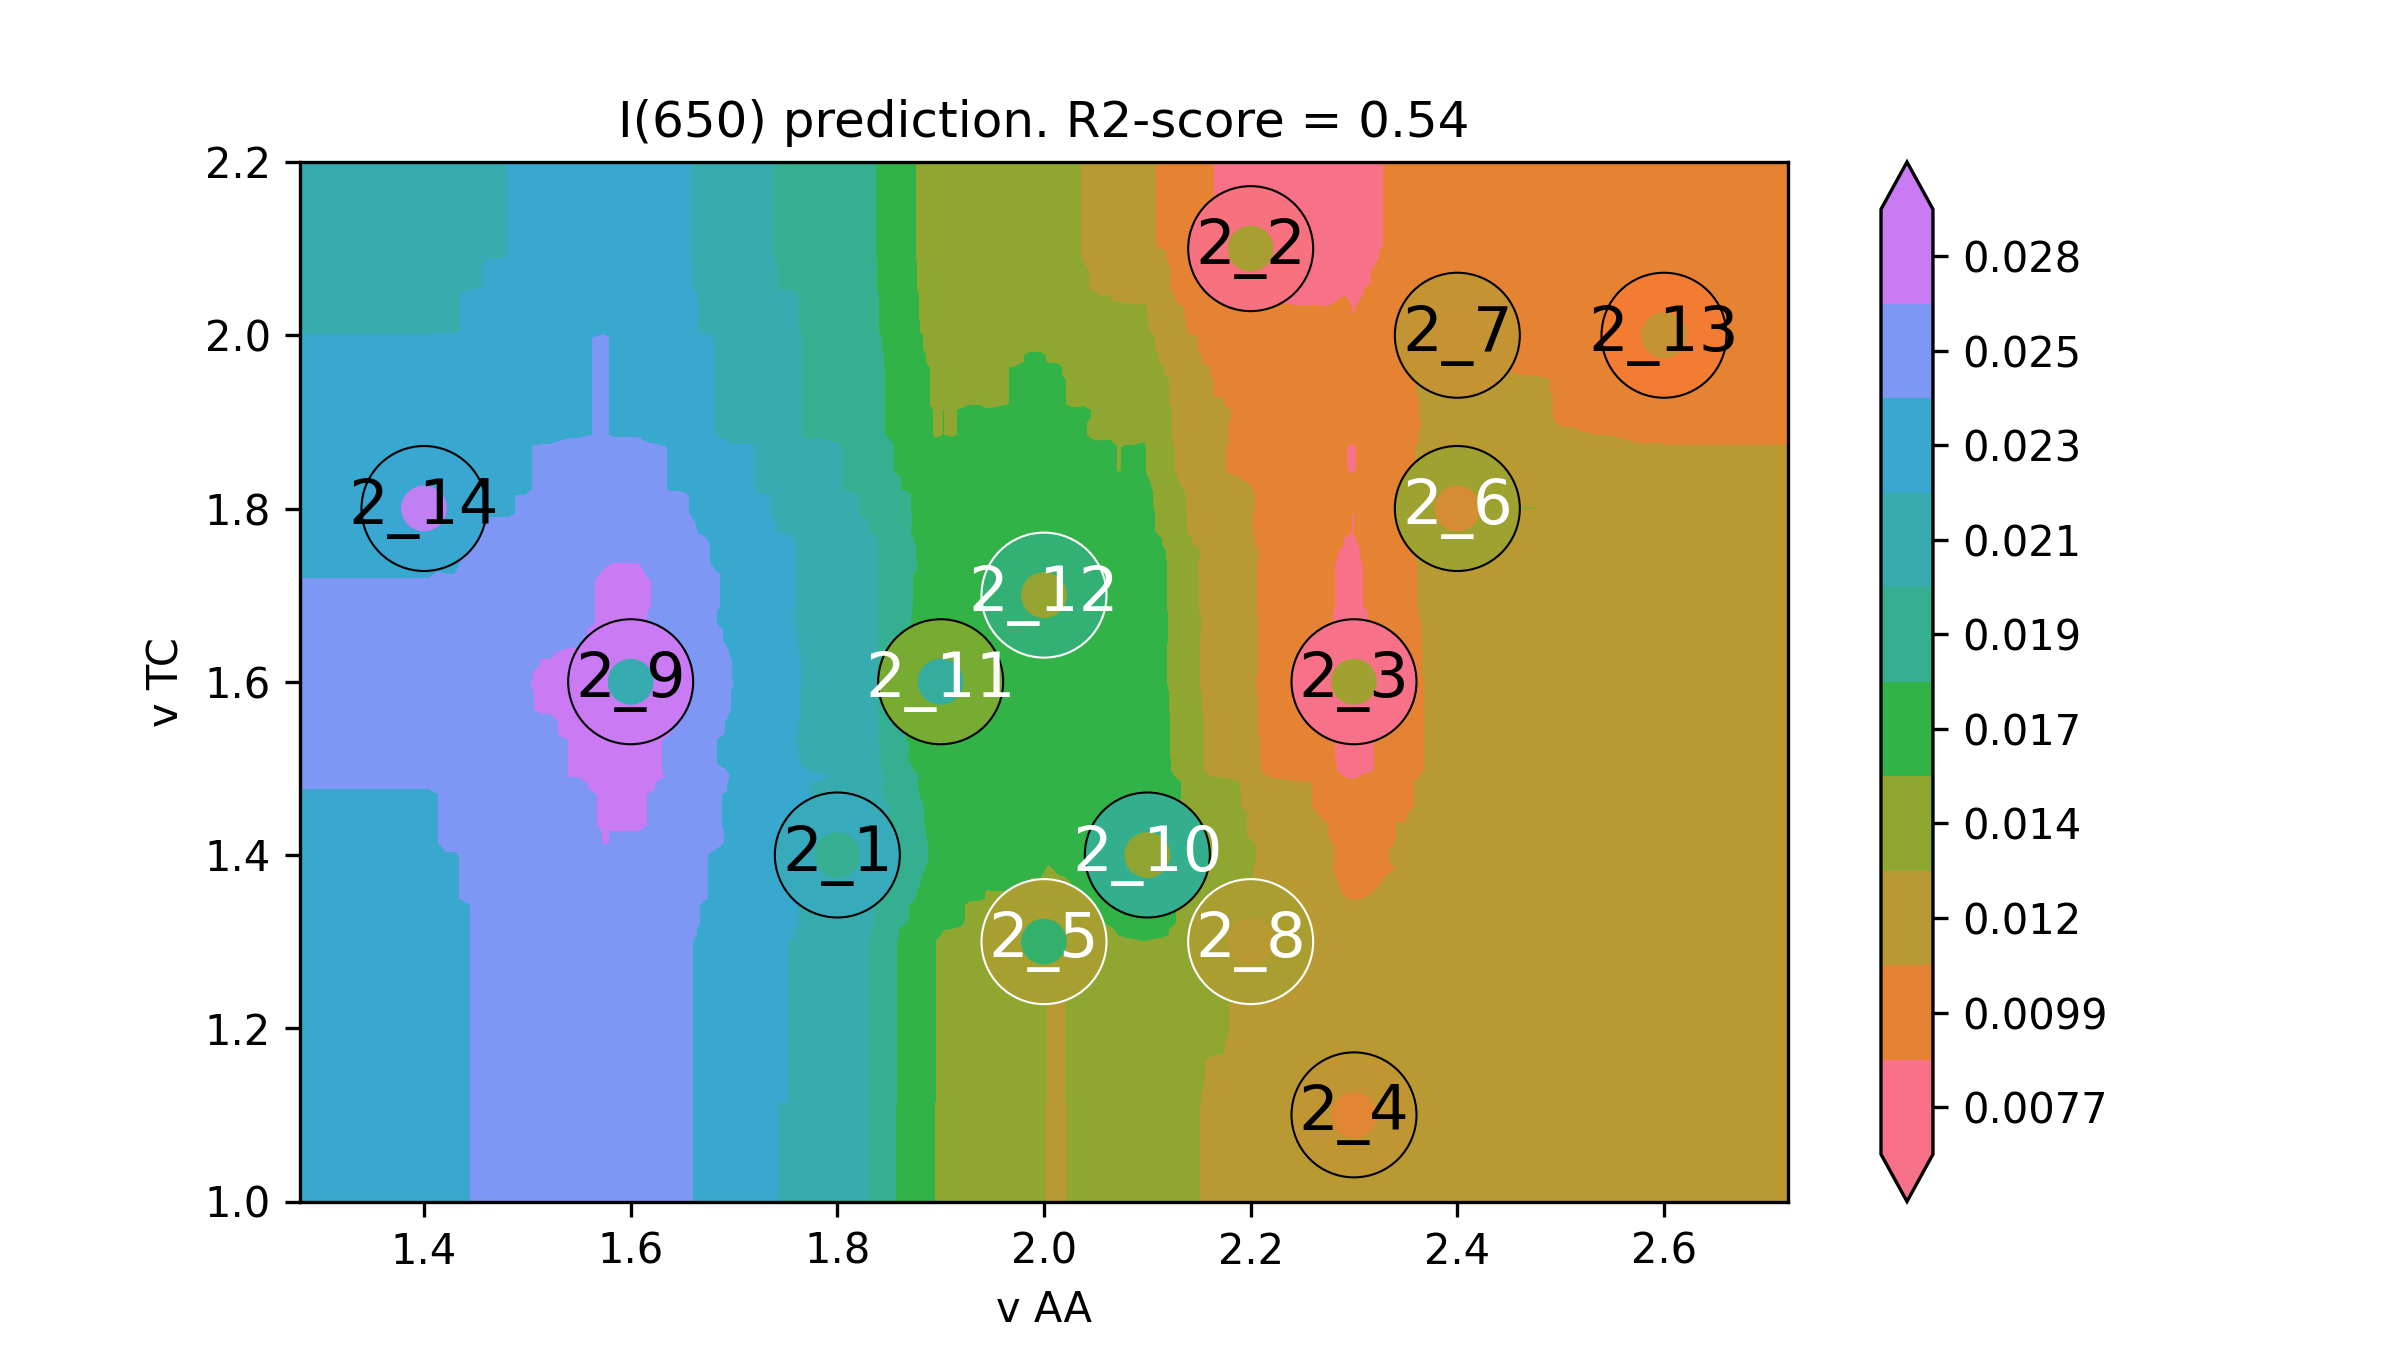

Data behind this chart, as committed beside it:
v AA, v TC, I(650)
1.16, 0.9, 0.02361
1.168, 0.9, 0.02361
1.177, 0.9, 0.02361
1.185, 0.9, 0.02361
1.194, 0.9, 0.02361
1.202, 0.9, 0.02361
1.211, 0.9, 0.02361
1.219, 0.9, 0.02361
1.228, 0.9, 0.02361
1.236, 0.9, 0.02361
1.244, 0.9, 0.02361
1.253, 0.9, 0.02361
1.261, 0.9, 0.02361
1.27, 0.9, 0.02361
1.278, 0.9, 0.02361
1.287, 0.9, 0.02361
1.295, 0.9, 0.02361
1.304, 0.9, 0.02361
1.312, 0.9, 0.02361
1.32, 0.9, 0.02361
1.329, 0.9, 0.02361
1.337, 0.9, 0.02361
1.346, 0.9, 0.02361
1.354, 0.9, 0.02361
1.363, 0.9, 0.02361
1.371, 0.9, 0.02361
1.379, 0.9, 0.02361
1.388, 0.9, 0.02361
1.396, 0.9, 0.02361
1.405, 0.9, 0.02361
1.413, 0.9, 0.02372
1.422, 0.9, 0.02393
1.43, 0.9, 0.02393
1.439, 0.9, 0.02412
1.447, 0.9, 0.02434
1.455, 0.9, 0.02434
1.464, 0.9, 0.02445
1.472, 0.9, 0.02445
1.481, 0.9, 0.02445
1.489, 0.9, 0.02467
1.498, 0.9, 0.02467
1.506, 0.9, 0.02499
1.515, 0.9, 0.0251
1.523, 0.9, 0.0251
1.531, 0.9, 0.02532
1.54, 0.9, 0.02543
1.548, 0.9, 0.02543
1.557, 0.9, 0.02554
1.565, 0.9, 0.02565
1.574, 0.9, 0.02586
1.582, 0.9, 0.02561
1.591, 0.9, 0.02561
1.599, 0.9, 0.02561
1.607, 0.9, 0.02561
1.616, 0.9, 0.02521
1.624, 0.9, 0.02507
1.633, 0.9, 0.02493
1.641, 0.9, 0.02479
1.65, 0.9, 0.02465
1.658, 0.9, 0.02437
... 39,940 more rows
